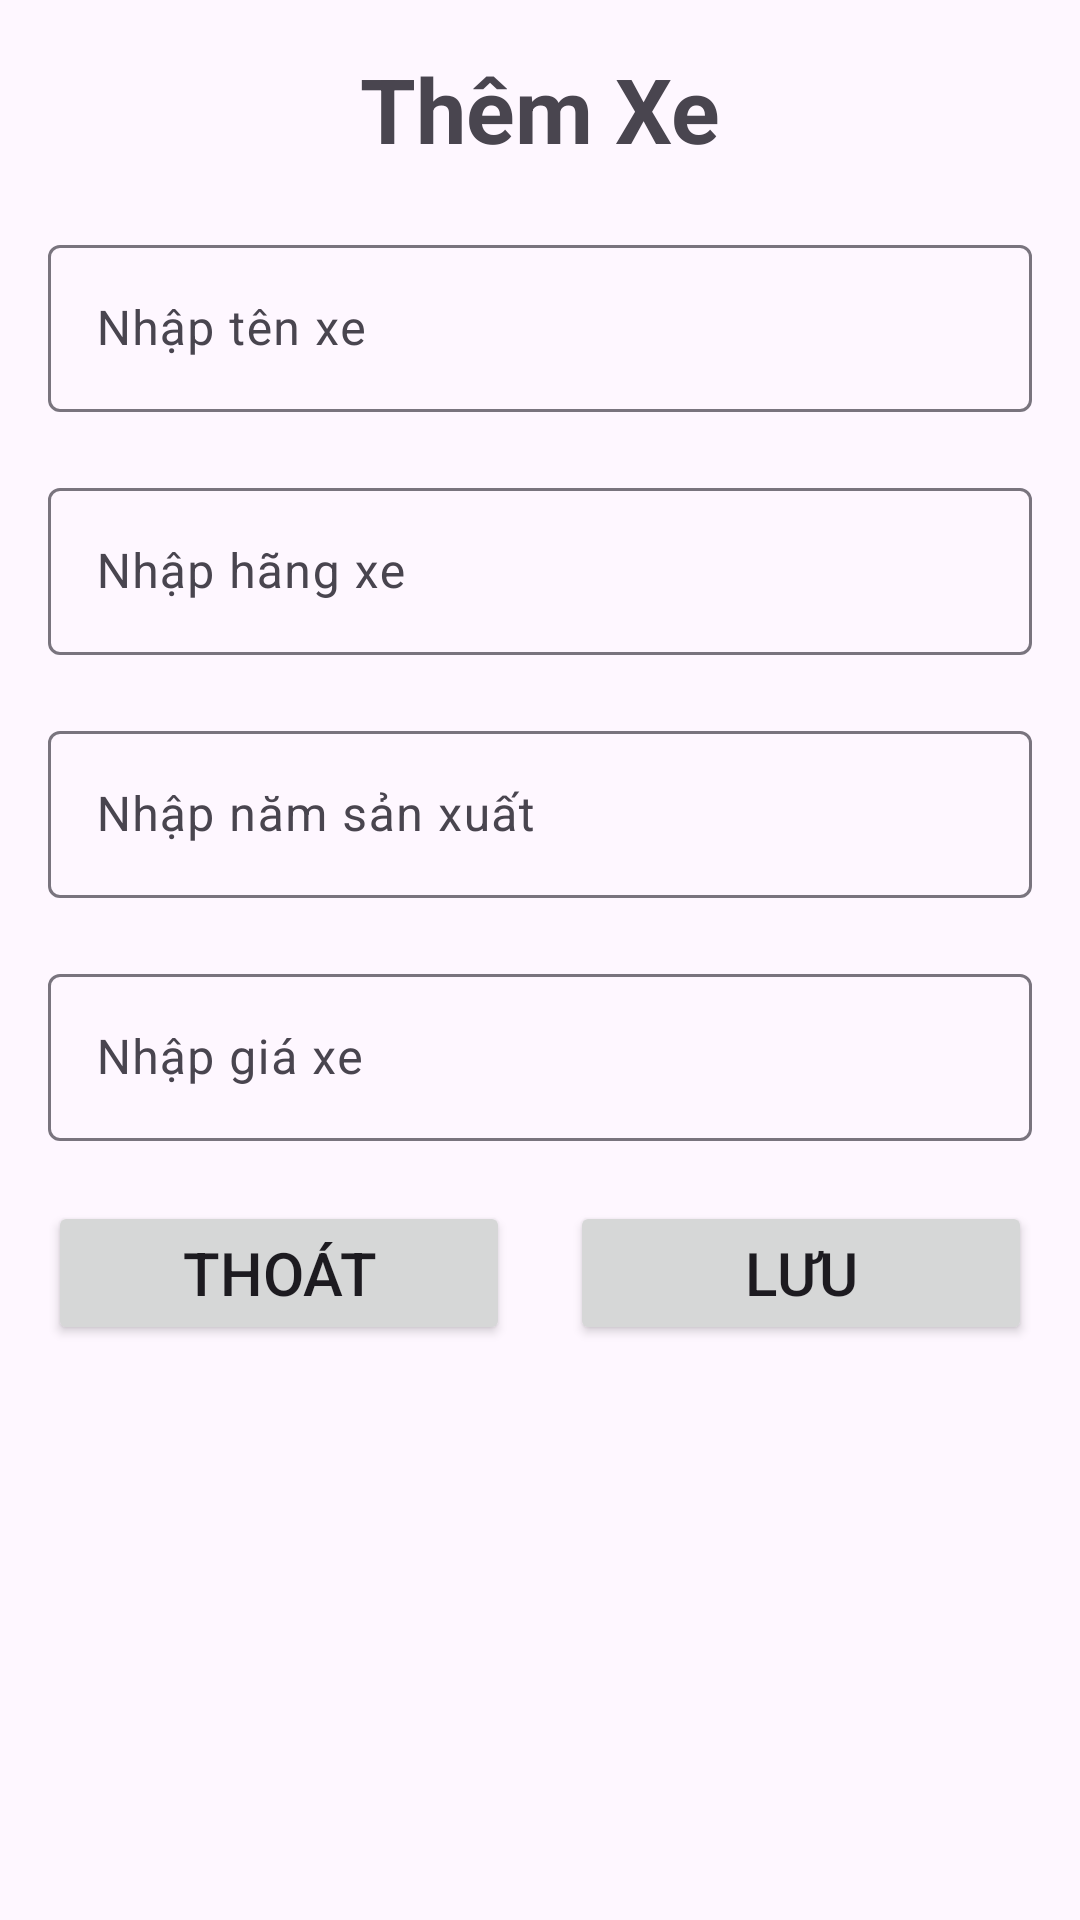

Android layout source for this screen:
<!-- AndroidManifest.xml: application theme Theme.De_pilot -->
<!-- res/layout/activity_them_xe.xml -->
<?xml version="1.0" encoding="utf-8"?>
<LinearLayout xmlns:android="http://schemas.android.com/apk/res/android"
    android:orientation="vertical"
    android:layout_width="match_parent"
    android:layout_height="match_parent"
    android:padding="16dp">

    <TextView
        android:layout_width="wrap_content"
        android:layout_height="wrap_content"
        android:layout_gravity="center"
        android:text="Thêm Xe"
        android:textSize="30dp"
        android:textStyle="bold" />


    <com.google.android.material.textfield.TextInputLayout
        android:layout_width="match_parent"
        android:layout_height="wrap_content"
        android:layout_marginTop="20dp">

        <androidx.appcompat.widget.AppCompatEditText
            android:id="@+id/edTenXe"
            android:layout_width="match_parent"
            android:layout_height="wrap_content"
            android:hint="Nhập tên xe" />
    </com.google.android.material.textfield.TextInputLayout>

    <com.google.android.material.textfield.TextInputLayout
        android:layout_width="match_parent"
        android:layout_height="wrap_content"
        android:layout_marginTop="20dp">

        <androidx.appcompat.widget.AppCompatEditText
            android:id="@+id/edHangxe"
            android:layout_width="match_parent"
            android:layout_height="wrap_content"
            android:hint="Nhập hãng xe" />
    </com.google.android.material.textfield.TextInputLayout>

    <com.google.android.material.textfield.TextInputLayout
        android:layout_width="match_parent"
        android:layout_height="wrap_content"
        android:layout_marginTop="20dp">

        <androidx.appcompat.widget.AppCompatEditText
            android:id="@+id/edNamSx"
            android:layout_width="match_parent"
            android:layout_height="wrap_content"
            android:inputType="number"
            android:hint="Nhập năm sản xuất" />
    </com.google.android.material.textfield.TextInputLayout>

    <com.google.android.material.textfield.TextInputLayout
        android:layout_width="match_parent"
        android:layout_height="wrap_content"
        android:layout_marginTop="20dp">

        <androidx.appcompat.widget.AppCompatEditText
            android:id="@+id/edGiaTien"
            android:layout_width="match_parent"
            android:layout_height="wrap_content"
            android:inputType="numberDecimal"
            android:hint="Nhập giá xe" />
    </com.google.android.material.textfield.TextInputLayout>

    <LinearLayout
        android:layout_marginTop="20dp"
        android:layout_width="match_parent"
        android:layout_height="wrap_content"
        android:orientation="horizontal">

        <Button
            android:id="@+id/btn_thoat"
            android:layout_width="0dp"
            android:layout_height="wrap_content"
            android:layout_weight="1"
            android:layout_marginRight="20dp"
            android:text="thoát"
            android:textSize="20dp"/>

        <Button
            android:id="@+id/btn_luu"
            android:layout_width="0dp"
            android:layout_height="wrap_content"
            android:layout_weight="1"
            android:text="Lưu"
            android:textSize="20dp"/>
    </LinearLayout>



</LinearLayout>
<!-- resources referenced by this layout -->
<resources>
  <style name="Theme.De_pilot" parent="Base.Theme.De_pilot" />
  <style name="Base.Theme.De_pilot" parent="Theme.Material3.DayNight.NoActionBar">
          
          
      </style>
</resources>
